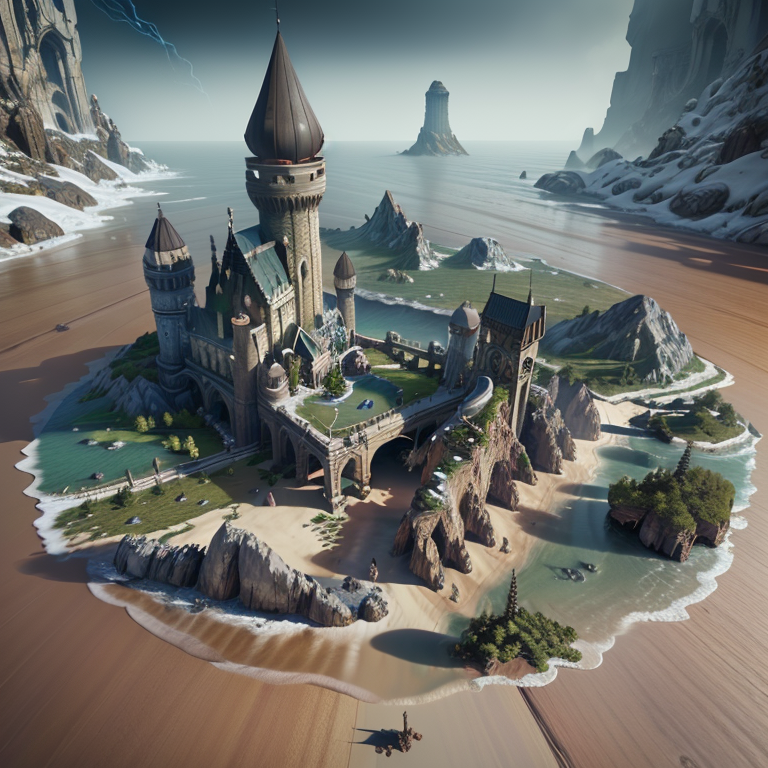
Generation parameters embedded in this image by AUTOMATIC1111 Stable Diffusion web UI or a fork of it (Forge, ...) (PNG 'parameters' text chunk):
mini\, (ttp\), (8k, RAW photo, best quality, masterpiece:1.2), miniature, landscape, The Elder Scrolls, (((no humans))), <lora:miniature_V1:0.8>storm castle,

Negative prompt: (((blur))), (EasyNegative:1.2), ng_deepnegative_v1_75t, paintings, sketches, (worst quality:2), (low quality:2), (normal quality:2), lowres, normal quality, ((monochrome)), ((grayscale)), bad anatomy, (long hair:1.4), DeepNegative, (fat:1.2), facing away, looking away, tilted head, lowres, bad anatomy, bad hands, text, error, missing fingers, extra digit, fewer digits, cropped, worstquality, low quality, normal quality, jpegartifacts, signature, watermark, username, blurry, bad feet, cropped, poorly drawn hands, poorly drawn face, mutation, deformed, worst quality, low quality, normal quality, jpeg artifacts, signature, watermark, extra fingers, fewer digits, extra limbs, extra arms, extra legs, malformed limbs, fused fingers, too many fingers, long neck, cross-eyed, mutated hands, polar lowres, bad body, bad proportions, gross proportions, text, error, missing fingers, missing arms, missing legs, extra digi, human, 
Steps: 40, Sampler: DPM++ 2M Karras, CFG scale: 7, Seed: 1903398178, Size: 768x768, Model hash: 4199bcdd14, Model: revAnimated_v122, Lora hashes: "miniature_V1: 180447526873", Version: v1.6.0-RC